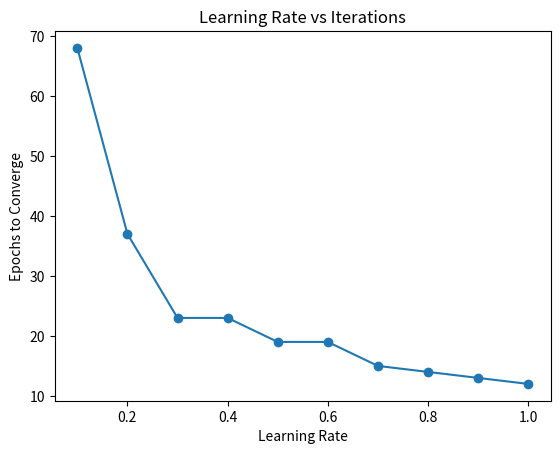

Write Python code to recreate this figure.
import matplotlib.pyplot as plt

def step(x):
    return 1 if x >= 0 else 0

def train(alpha):
    inputs = [(0,0), (0,1), (1,0), (1,1)]
    targets = [0, 0, 0, 1]

    w0 = 10
    w1 = 0.2
    w2 = -0.75

    epoch = 0

    while epoch < 1000:
        total_error = 0

        for i in range(len(inputs)):
            x1, x2 = inputs[i]
            target = targets[i]

            net = w0*1 + w1*x1 + w2*x2
            output = step(net)

            error = target - output
            total_error += error**2

            w0 = w0 + alpha * error * 1
            w1 = w1 + alpha * error * x1
            w2 = w2 + alpha * error * x2

        epoch += 1

        if total_error == 0:
            break

    return epoch

learning_rates = [0.1,0.2,0.3,0.4,0.5,0.6,0.7,0.8,0.9,1.0]
epochs_list = []

for lr in learning_rates:
    epochs = train(lr)
    epochs_list.append(epochs)

print("Learning Rate vs Epochs:")
for i in range(len(learning_rates)):
    print(learning_rates[i], "->", epochs_list[i])

plt.plot(learning_rates, epochs_list, marker='o')
plt.xlabel("Learning Rate")
plt.ylabel("Epochs to Converge")
plt.title("Learning Rate vs Iterations")
plt.show()
